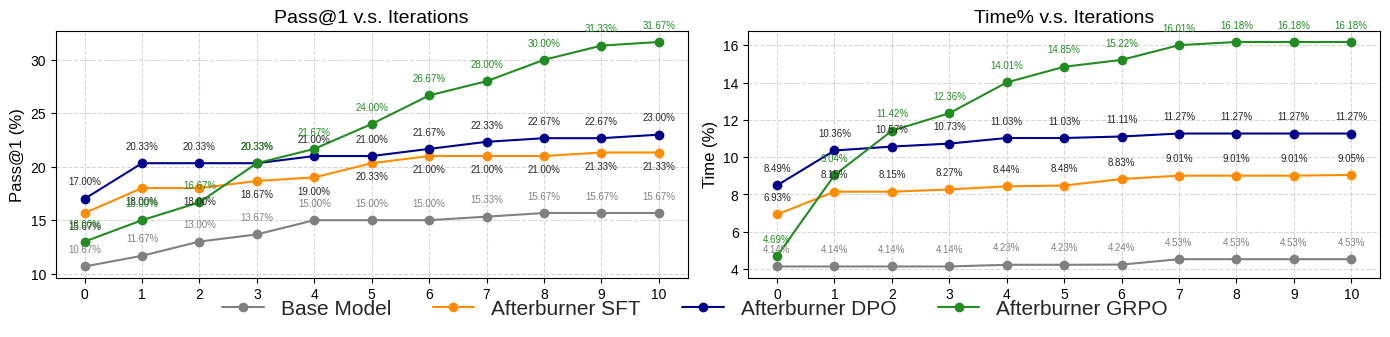

Here is the Python script that generated this plot:
import matplotlib.pyplot as plt
import numpy as np

# Overall figure and subplots
# Create a figure with 1 row and 4 columns of subplots
# Adjust figsize to accommodate all subplots; you might need to tweak this
fig, axs = plt.subplots(1, 2, figsize=(14, 3.5)) # Increased width and height slightly for better annotation spacing

plt.style.use('seaborn-v0_8-whitegrid') # Apply style once for the whole figure

iterations = np.array([0, 1, 2, 3, 4, 5, 6, 7, 8, 9, 10]) # X-axis values: Number of iterations

# --- Plot 1: Pass@1 v.s. Iterations ---
ax = axs[0] # Select the first subplot

# Data for "Base Model" - Pass@1
percent = np.array([10.67, 11.67, 13.00, 13.67, 15.00, 15.00, 15.00, 15.33, 15.67, 15.67, 15.67]) # Y-axis values: Mean Integral Percentage
ax.plot(iterations, percent, marker='o', linestyle='-', color='gray', label='Base Model')
for i, txt in enumerate(percent):
    ax.annotate(f'{txt:.2f}%', (iterations[i], percent[i]), textcoords="offset points", xytext=(0,10), ha='center', color='gray', fontsize=7)

# Data for "Afterburner 3B-SFT" - Pass@1
percent = np.array([15.67, 18.00, 18.00, 18.67, 19.00, 20.33, 21.00, 21.00, 21.00, 21.33, 21.33]) # Y-axis values: Mean Integral Percentage
ax.plot(iterations, percent, marker='o', linestyle='-', color='darkorange', label='Afterburner SFT')
for i, txt in enumerate(percent):
    ax.annotate(f'{txt:.2f}%', (iterations[i], percent[i]), textcoords="offset points", xytext=(0,-12), ha='center', fontsize=7)

# Data for "Afterburner 3B-DPO" - Pass@1
percent = np.array([17.00, 20.33, 20.33, 20.33, 21.00, 21.00, 21.67, 22.33, 22.67, 22.67, 23.00]) # Y-axis values: Mean Integral Percentage
ax.plot(iterations, percent, marker='o', linestyle='-', color='darkblue', label='Afterburner DPO')
for i, txt in enumerate(percent):
    ax.annotate(f'{txt:.2f}%', (iterations[i], percent[i]), textcoords="offset points", xytext=(0,10), ha='center', fontsize=7)

# Data for "Afterburner 3B-GRPO" - Pass@1
percent = np.array([13.00, 15.00, 16.67, 20.33, 21.67, 24.00, 26.67, 28.00, 30.00, 31.33, 31.67]) # Y-axis values: Mean Integral Percentage
ax.plot(iterations, percent, marker='o', linestyle='-', color='forestgreen', label='Afterburner GRPO')
for i, txt in enumerate(percent):
    ax.annotate(f'{txt:.2f}%', (iterations[i], percent[i]), textcoords="offset points", xytext=(0,10), ha='center', color='forestgreen', fontsize=7)

ax.set_title('Pass@1 v.s. Iterations', fontsize=14) # Adjusted fontsize
ax.set_ylabel('Pass@1 (%)', fontsize=12) # Added (%) for clarity, adjusted fontsize
ax.set_xticks(iterations)
ax.tick_params(axis='both', which='major', labelsize=10) # Adjusted fontsize
# Individual legend removed
ax.grid(True, linestyle='--', alpha=0.5)


# --- Plot 2: Time% v.s. Iterations ---
ax = axs[1] # Select the second subplot

# Data for "Base Model" - Integral%
integral_percent = np.array([4.14, 4.14, 4.14, 4.14, 4.23, 4.23, 4.24, 4.53, 4.53, 4.53, 4.53])
ax.plot(iterations, integral_percent, marker='o', linestyle='-', color='gray', label='Base Model')
for i, txt in enumerate(integral_percent):
    ax.annotate(f'{txt:.2f}%', (iterations[i], integral_percent[i]), textcoords="offset points", xytext=(0,10), ha='center', color='gray', fontsize=7)

# Data for "Afterburner 3B-SFT" - Integral%
integral_percent = np.array([6.93, 8.15, 8.15, 8.27, 8.44, 8.48, 8.83, 9.01, 9.01, 9.01, 9.05])
ax.plot(iterations, integral_percent, marker='o', linestyle='-', color='darkorange', label='Afterburner SFT')
for i, txt in enumerate(integral_percent):
    ax.annotate(f'{txt:.2f}%', (iterations[i], integral_percent[i]), textcoords="offset points", xytext=(0,10), ha='center', fontsize=7)

# Data for "Afterburner 3B-DPO" - Integral%
integral_percent = np.array([8.49, 10.36, 10.57, 10.73, 11.03, 11.03, 11.11, 11.27, 11.27, 11.27, 11.27])
ax.plot(iterations, integral_percent, marker='o', linestyle='-', color='darkblue', label='Afterburner DPO')
for i, txt in enumerate(integral_percent):
    ax.annotate(f'{txt:.2f}%', (iterations[i], integral_percent[i]), textcoords="offset points", xytext=(0,10), ha='center', fontsize=7)

# Data for "Afterburner 3B-GRPO" - Integral%
integral_percent = np.array([4.69, 9.04, 11.42, 12.36, 14.01, 14.85, 15.22, 16.01, 16.18, 16.18, 16.18])
ax.plot(iterations, integral_percent, marker='o', linestyle='-', color='forestgreen', label='Afterburner GRPO')
for i, txt in enumerate(integral_percent):
    ax.annotate(f'{txt:.2f}%', (iterations[i], integral_percent[i]), textcoords="offset points", xytext=(0,10), ha='center', color='forestgreen', fontsize=7)

ax.set_title('Time% v.s. Iterations', fontsize=14)
ax.set_ylabel('Time (%)', fontsize=12) # Added (%) for clarity
ax.set_xticks(iterations)
ax.tick_params(axis='both', which='major', labelsize=10)
# Individual legend removed
ax.grid(True, linestyle='--', alpha=0.5)


# Create a single legend for the entire figure
# Get handles and labels from one of the subplots (e.g., the first one)
handles, labels = axs[0].get_legend_handles_labels()
# Place the legend at the bottom center of the figure
fig.legend(handles, labels, loc='lower center', bbox_to_anchor=(0.5, 0.02), fancybox=True, ncol=4, fontsize=15)

# Adjust layout to prevent overlapping titles/labels and to make space for the single legend
# The rect parameter is [left, bottom, right, top]
# Adjusted bottom (0.08) to make more space for the figure-level legend
plt.tight_layout(rect=[0, 0.08, 1, 1]) 
# fig.suptitle('Performance Metrics vs. Iterations for Different Models', fontsize=18, y=1.0) # Optional overall title, adjusted y

plt.savefig('apps_combine.pdf', dpi=1200, bbox_inches='tight') # Changed filename
plt.savefig('apps_combine.png', dpi=600, bbox_inches='tight') # Changed filename
plt.show()
